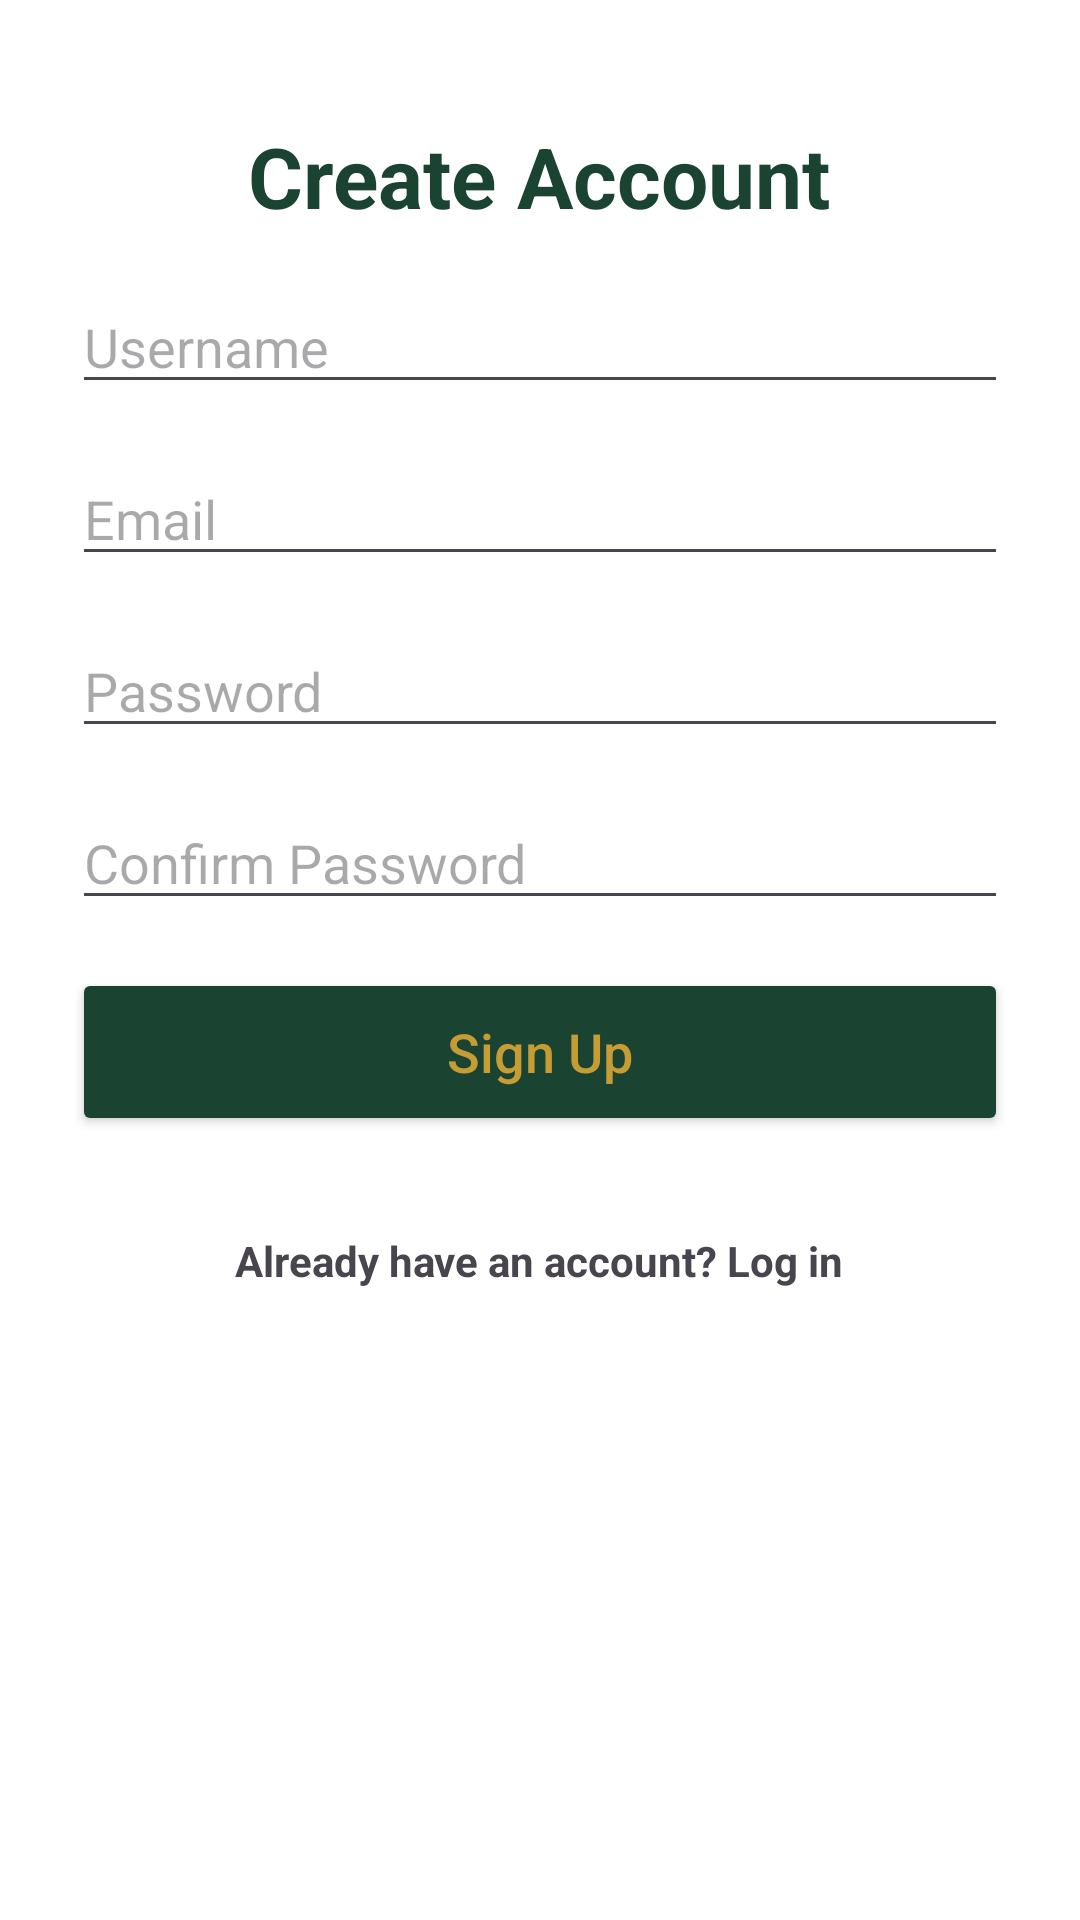

Reconstruct the res/layout file that produces this screen, plus the resources it refers to.
<!-- AndroidManifest.xml: application theme Theme.Moes -->
<!-- res/layout/activity_sign_up_screen.xml -->
<?xml version="1.0" encoding="utf-8"?>
<ScrollView xmlns:android="http://schemas.android.com/apk/res/android"
    xmlns:app="http://schemas.android.com/apk/res-auto"
    xmlns:tools="http://schemas.android.com/tools"
    android:layout_width="match_parent"
    android:layout_height="match_parent"
    android:fillViewport="true"
    android:background="@color/white"
    tools:context=".SignUpScreen">

    <LinearLayout
        android:id="@+id/main"
        android:layout_width="match_parent"
        android:layout_height="wrap_content"
        android:orientation="vertical"
        android:padding="24dp"
        android:gravity="center_horizontal">

        

        
        <TextView
            android:id="@+id/txtRegisterTitle"
            android:layout_width="wrap_content"
            android:layout_height="wrap_content"
            android:layout_marginTop="16dp"
            android:text="Create Account"

            android:textColor="@color/moes_forest_green"
            android:textSize="28sp"
            android:textStyle="bold" />

        <EditText
            android:id="@+id/edtUsernameSignup"
            android:layout_width="match_parent"
            android:layout_height="wrap_content"
            android:layout_marginTop="16dp"
            android:layout_marginBottom="16dp"
            android:hint="Username"
            android:inputType="text" />

        <EditText
            android:id="@+id/edtEmailSignup"
            android:layout_width="match_parent"
            android:layout_height="wrap_content"
            android:layout_marginBottom="16dp"
            android:hint="Email"
            android:inputType="textEmailAddress" />

        <EditText
            android:id="@+id/edtPasswordSignup"
            android:layout_width="match_parent"
            android:layout_height="wrap_content"
            android:layout_marginBottom="16dp"
            android:hint="Password"
            android:inputType="textPassword" />

        <EditText
            android:id="@+id/edtConfirmPasswordSignup"
            android:layout_width="match_parent"
            android:layout_height="wrap_content"
            android:layout_marginBottom="16dp"
            android:hint="Confirm Password"
            android:inputType="textPassword" />



        
        <Button
            android:id="@+id/btnRegister"
            android:layout_width="match_parent"
            android:layout_height="56dp"
            android:text="Sign Up"
            android:textSize="18sp"
            android:textAllCaps="false"

            android:backgroundTint="@color/moes_forest_green"
            android:textColor="@color/moes_gold"
            app:cornerRadius="12dp" />


        
        <TextView
            android:id="@+id/txtSignUpRedirect"
            android:layout_width="wrap_content"
            android:layout_height="wrap_content"
            android:layout_marginTop="24dp"
            android:text="Already have an account? Log in"
            android:textStyle="bold"
            android:padding="8dp" />



    </LinearLayout>



</ScrollView>
<!-- resources referenced by this layout -->
<resources>
  <color name="moes_forest_green">#1B4332</color>
  <color name="moes_gold">#C69C35</color>
  <color name="white">#FFFFFF</color>
  <style name="Theme.Moes" parent="Theme.Material3.DayNight.NoActionBar">
      
      <item name="colorPrimary">@color/moes_forest_green</item>
      <item name="colorOnPrimary">@color/moes_gold</item>
  
      
      <item name="colorSecondary">@color/moes_gold</item>
      <item name="colorOnSecondary">@color/white</item>
  
      
      <item name="android:windowBackground">@color/moes_cream</item>
      <item name="android:statusBarColor">@color/moes_dark_header</item>
  </style>
  <color name="moes_cream">#FDFCF0</color>
  <color name="moes_dark_header">#121212</color>
</resources>
